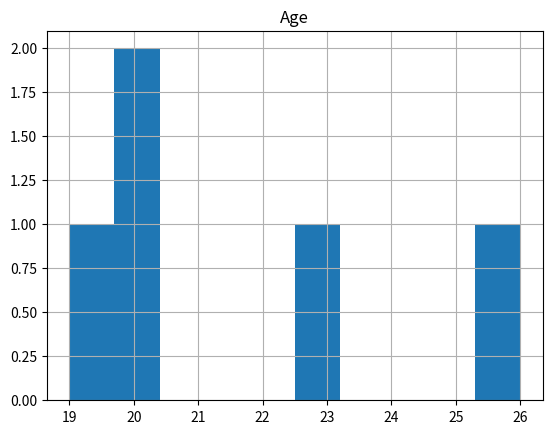
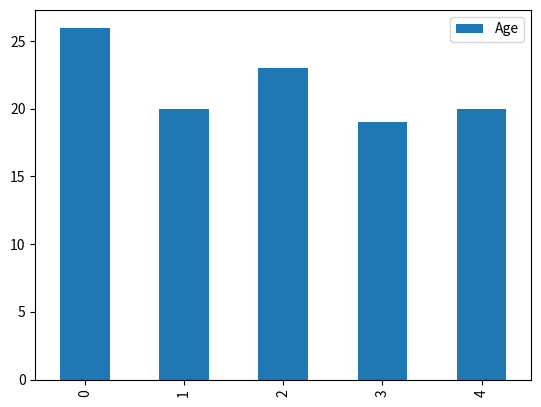
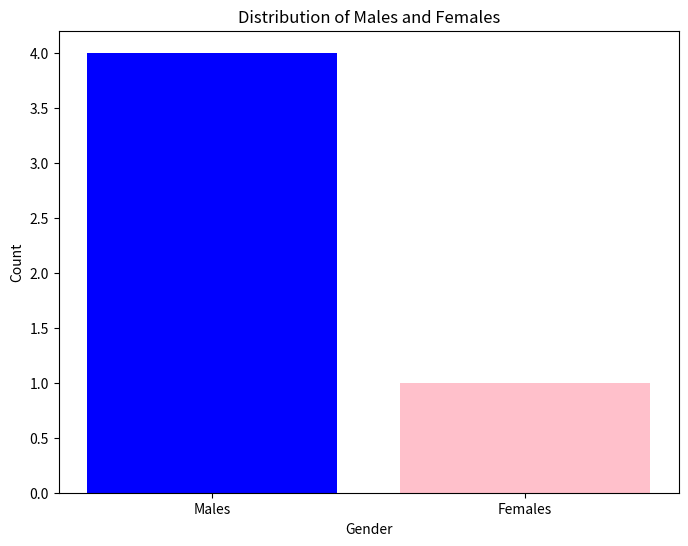
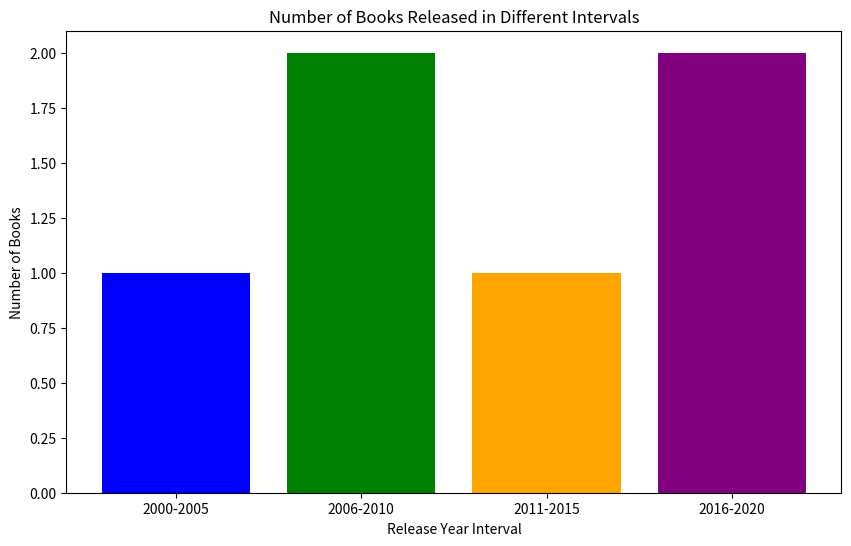
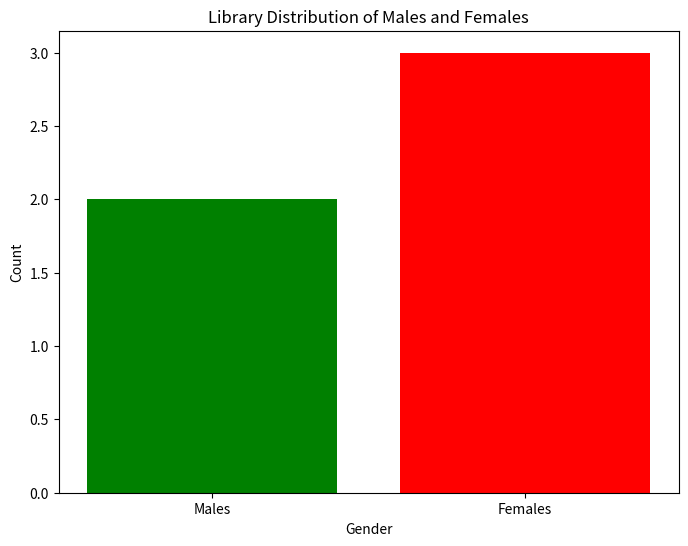

Here is the Python script that generated these plots, in order:
# -*- coding: utf-8 -*-
"""Welco_mdluli.ipynb

Automatically generated by Colaboratory.

Original file is located at
    https://colab.research.google.com/drive/1M_IYG4T9krJlvdbjsePI2Z2Jf7-84qB0
"""

#import neccesary libraries
import numpy as np
import matplotlib.pyplot as plt
import pandas as pd
import seaborn as sns
from datetime import datetime as dt

#table1 data
data1=[['L2001','Welcome','Mdluli','M',26],['L2002','Ncobile','Shongwe','F',20],['L2003','Senzelwe','Dlamini','M',23],['L2004','Ernest','Matsenjwa','M',19],['L2005','Brian','Smith','M',20]]

#using pandas to give column names for the first table
df1=pd.DataFrame(data1, columns=['Userid','Username','Usersurname','Gender','Age'])

#creating a histogram for the numerical data for table 1
df1.hist()

df1.plot.bar()

# Count the number of males and females
num_males = len(df1[df1['Gender'] == 'M'])
num_females = len(df1[df1['Gender'] == 'F'])


# Create a histogram
plt.figure(figsize=(8, 6))
plt.bar(['Males', 'Females'], [num_males, num_females], color=['blue', 'pink'])
plt.xlabel('Gender')
plt.ylabel('Count')
plt.title('Distribution of Males and Females')
plt.show()

"""**The following is the second table**"""

# Given data (title, description, release date)
data2 = [['48 Laws of Power', 'Mindset', '2017-10-12'],
         ['Black Beauty', 'Romance', '2007-09-23'],
         ['Great Expectation', 'Mindset', '2014-03-03'],
         ['Marriage', 'Life', '2001-07-24'],
         ['Once Upon a Time', 'Education', '2019-06-30'],
         ['Richest Man', 'Economics', '2009-02-05']]

# Extract release years
release_years = [int(book[2][:4]) for book in data2]

# Create a DataFrame
df2 = pd.DataFrame({'Title': [book[0] for book in data2], 'ReleaseYear': release_years})

# Filter books based on release year intervals
df2_2000_2005 = df2[(df2['ReleaseYear'] >= 2000) & (df2['ReleaseYear'] <= 2005)]
df2_2006_2010 = df2[(df2['ReleaseYear'] >= 2006) & (df2['ReleaseYear'] <= 2010)]
df2_2011_2015 = df2[(df2['ReleaseYear'] >= 2011) & (df2['ReleaseYear'] <= 2015)]
df2_2016_2020 = df2[(df2['ReleaseYear'] >= 2016) & (df2['ReleaseYear'] <= 2020)]

# Plot the number of books released in each interval
plt.figure(figsize=(10, 6))
plt.bar(['2000-2005', '2006-2010', '2011-2015', '2016-2020'],
        [len(df2_2000_2005), len(df2_2006_2010), len(df2_2011_2015), len(df2_2016_2020)],
        color=['blue', 'green', 'orange', 'purple'])
plt.xlabel('Release Year Interval')
plt.ylabel('Number of Books')
plt.title('Number of Books Released in Different Intervals')
plt.show()

"""**The third table**"""

data3=[['Good','Skhandzisa','M','L2004'],['Lenhle','Maziya','F','L2002'],['Lihle','Dladla','M','L2003'],['Sethu','Methula','F','L2002'],['Sipho','Dladla','F','L2003']]

df3=pd.DataFrame(data3, columns=['librName','Librsurname','Gender','UID'])

# Count the number of males and females
num_males = len(df3[df3['Gender'] == 'M'])
num_females = len(df3[df3['Gender'] == 'F'])



# Create a histogram
plt.figure(figsize=(8, 6))
plt.bar(['Males', 'Females'], [num_males, num_females], color=['green', 'red'])
plt.xlabel('Gender')
plt.ylabel('Count')
plt.title('Library Distribution of Males and Females')
plt.show()